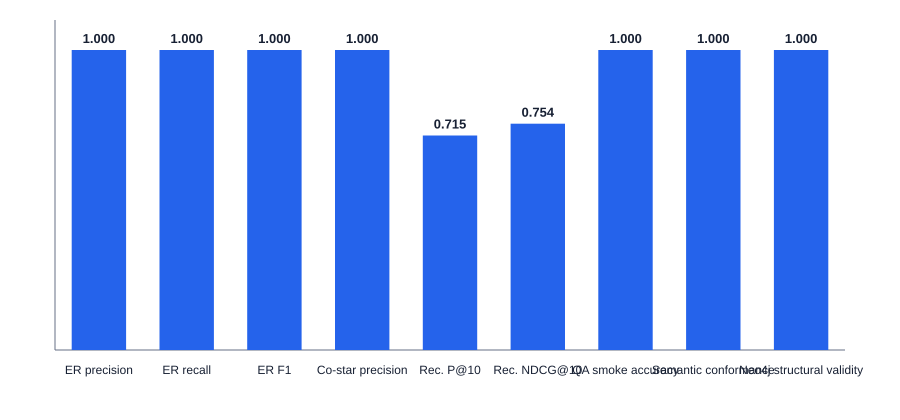

The file beside this chart, header and first rows:
metric, value, evidence_class, cases
Entity resolution precision, 1.0, silver, 100
Entity resolution recall, 1.0, silver, 100
Entity resolution F1, 1.0, silver, 100
Co-star precision, 1.0, silver, 50
Recommendation P@10, 0.715, silver/neo4j, 20
Recommendation NDCG@10, 0.7542, silver/neo4j, 20
QA smoke accuracy, 1.0, smoke/neo4j, 20
Semantic conformance, 1.0, semantic-validation, 154970
Neo4j structural validity, 1.0, graph-validation, 37349
